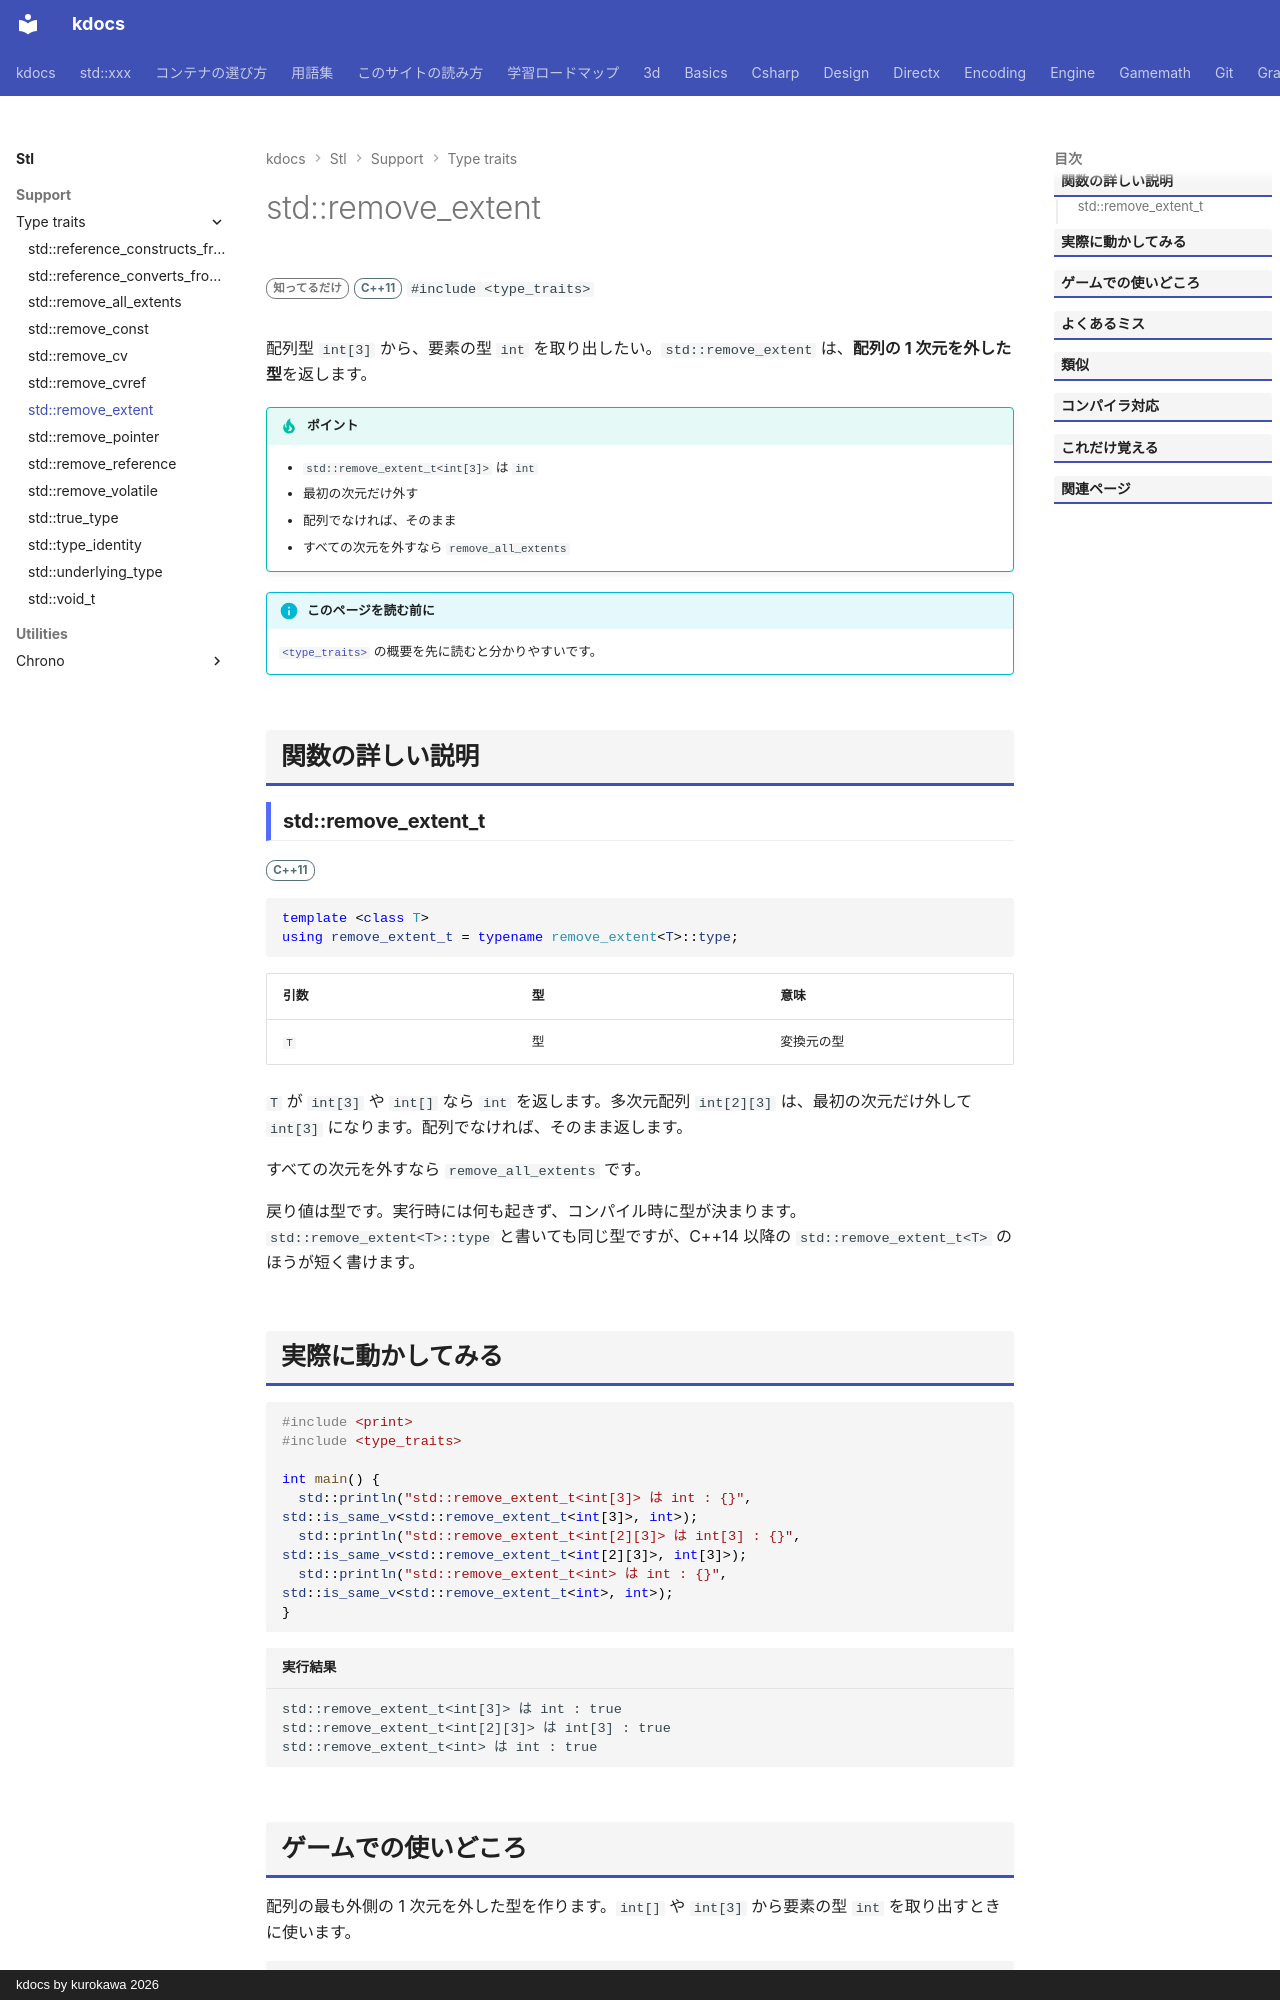

repository: qwzxdf/kdocs · page: stl/support/type_traits/remove_extent/index.html · generator: mkdocs · copyright: kdocs by kurokawa 2026

---
title: std::remove_extent
summary: "配列の最初の次元を取り除く。"
order: 900
group: 型の性質（<type_traits>）
tags:
  - 型・言語サポート
---

# std::remove_extent

<div class="page-badges" markdown>
<span class="rank rank-rare">知ってるだけ</span>
<span class="ver ver-11">C++11</span>
`#include <type_traits>`
</div>

配列型 `int[3]` から、要素の型 `int` を取り出したい。`std::remove_extent` は、<strong>配列の 1 次元を外した型</strong>を返します。

!!! tip "ポイント"
    - `std::remove_extent_t<int[3]>` は `int`
    - 最初の次元だけ外す
    - 配列でなければ、そのまま
    - すべての次元を外すなら `remove_all_extents`

!!! info "このページを読む前に"
    [`<type_traits>`](../type_traits.md) の概要を先に読むと分かりやすいです。

## 関数の詳しい説明

### std::remove_extent_t {#remove_extent}

<span class="ver ver-11">C++11</span>

```cpp
template <class T>
using remove_extent_t = typename remove_extent<T>::type;
```

| 引数 | 型 | 意味 |
| --- | --- | --- |
| `T` | 型 | 変換元の型 |

`T` が `int[3]` や `int[]` なら `int` を返します。多次元配列 `int[2][3]` は、最初の次元だけ外して `int[3]` になります。配列でなければ、そのまま返します。

すべての次元を外すなら `remove_all_extents` です。

戻り値は型です。実行時には何も起きず、コンパイル時に型が決まります。`std::remove_extent<T>::type` と書いても同じ型ですが、C++14 以降の `std::remove_extent_t<T>` のほうが短く書けます。
